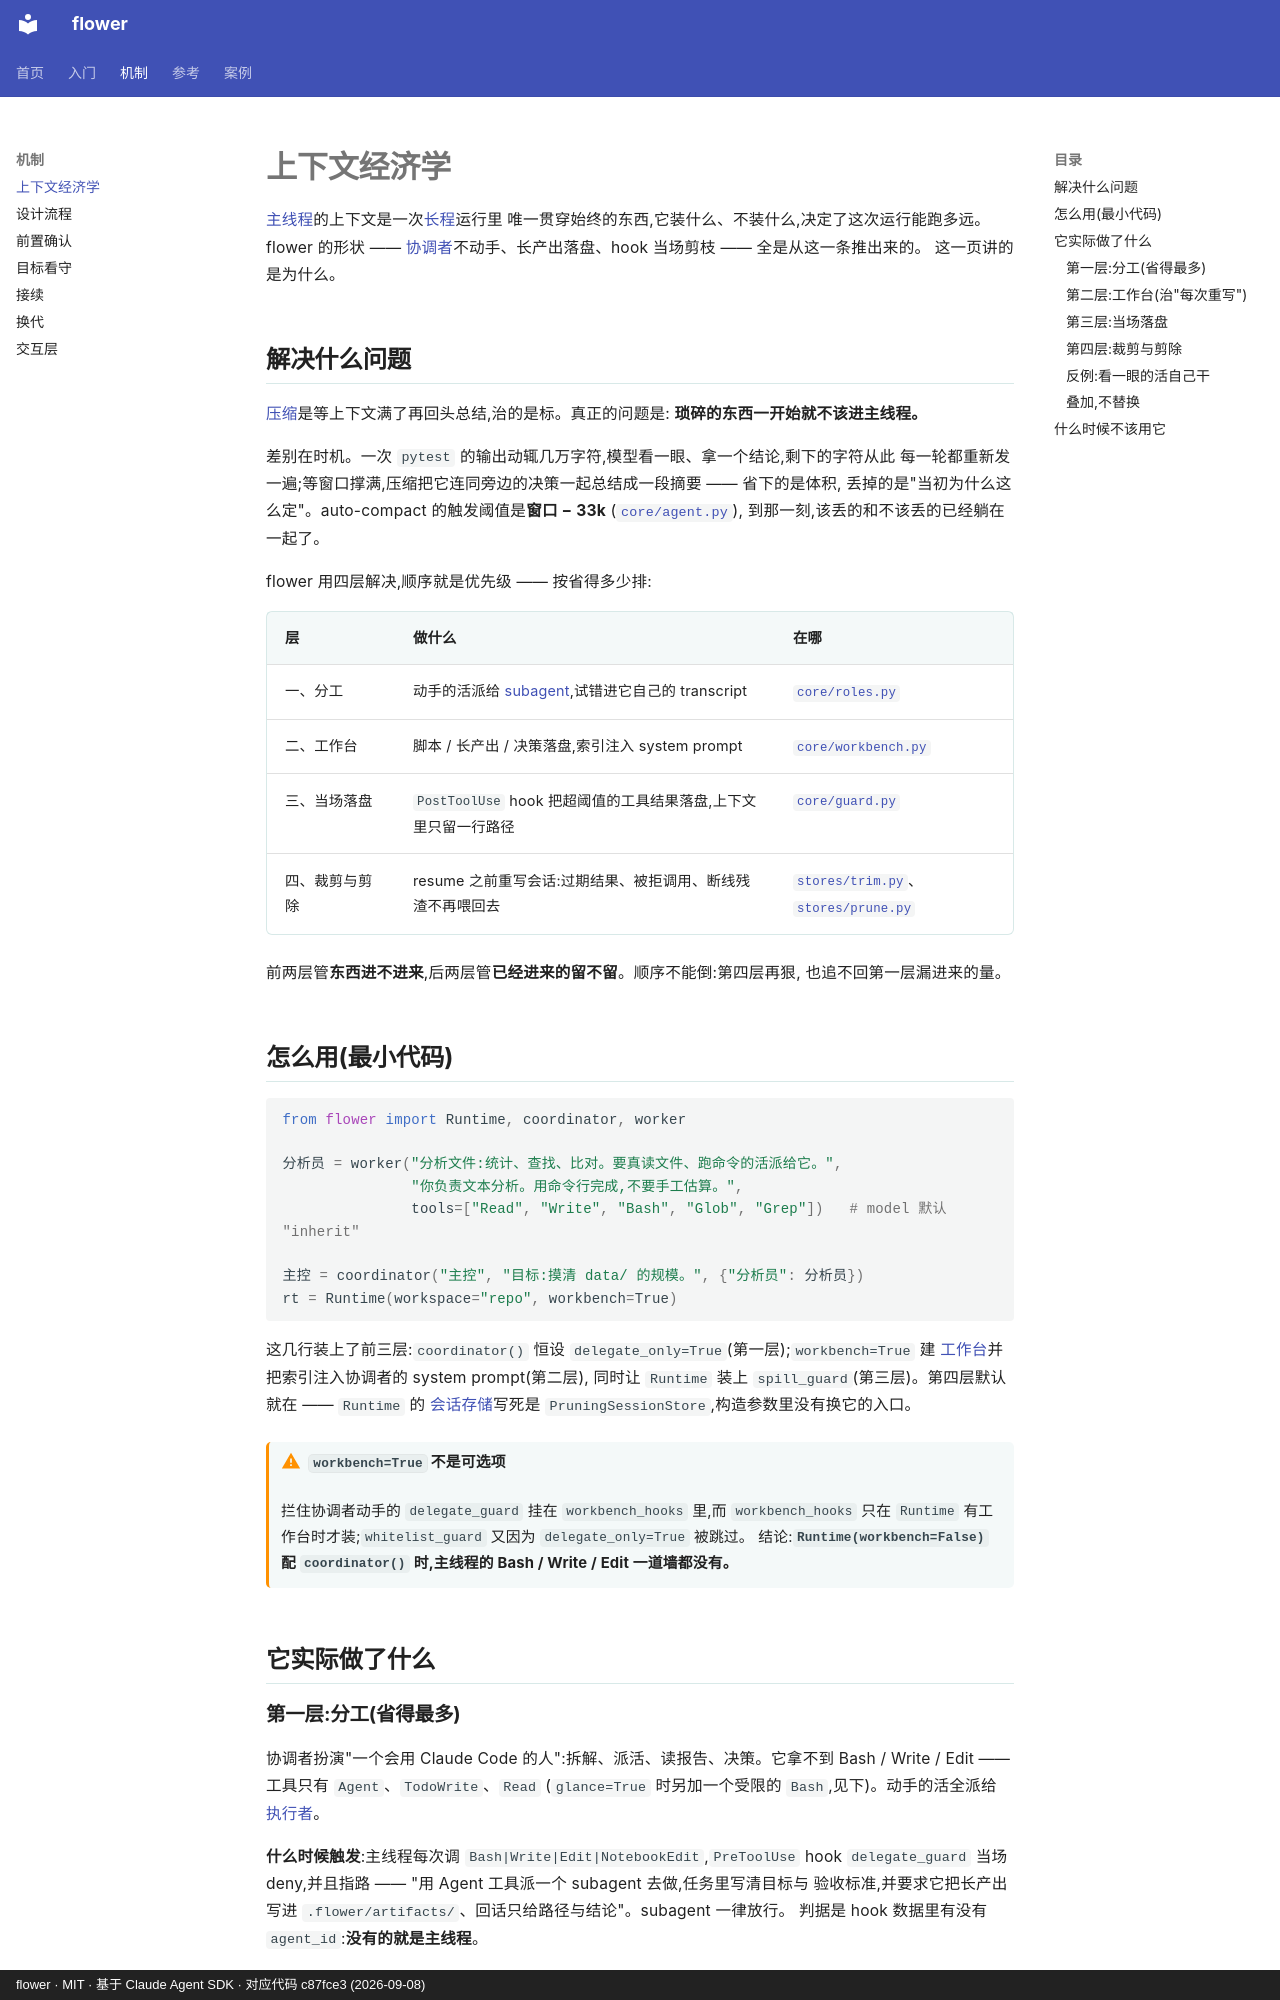

repository: ChenyuHeee/flower · page: zh/guide/context/index.html · generator: mkdocs · copyright: flower · MIT · 基于 Claude Agent SDK · 对应代码 c87fce3 (2026-09-08)

# 上下文经济学

[主线程](../reference/glossary.md#主线程)的上下文是一次[长程](../reference/glossary.md#长程)运行里
唯一贯穿始终的东西,它装什么、不装什么,决定了这次运行能跑多远。flower 的形状 ——
[协调者](../reference/glossary.md#协调者)不动手、长产出落盘、hook 当场剪枝 —— 全是从这一条推出来的。
这一页讲的是为什么。

## 解决什么问题 {#解决什么问题}

[压缩](../reference/glossary.md#压缩)是等上下文满了再回头总结,治的是标。真正的问题是:
**琐碎的东西一开始就不该进主线程。**

差别在时机。一次 `pytest` 的输出动辄几万字符,模型看一眼、拿一个结论,剩下的字符从此
每一轮都重新发一遍;等窗口撑满,压缩把它连同旁边的决策一起总结成一段摘要 —— 省下的是体积,
丢掉的是"当初为什么这么定"。auto-compact 的触发阈值是**窗口 − 33k**
([`core/agent.py`](https://github.com/ChenyuHeee/flower/blob/main/flower/core/agent.py)),
到那一刻,该丢的和不该丢的已经躺在一起了。

flower 用四层解决,顺序就是优先级 —— 按省得多少排:

| 层 | 做什么 | 在哪 |
|---|---|---|
| 一、分工 | 动手的活派给 [subagent](../reference/glossary.md#subagent),试错进它自己的 transcript | [`core/roles.py`](https://github.com/ChenyuHeee/flower/blob/main/flower/core/roles.py) |
| 二、工作台 | 脚本 / 长产出 / 决策落盘,索引注入 system prompt | [`core/workbench.py`](https://github.com/ChenyuHeee/flower/blob/main/flower/core/workbench.py) |
| 三、当场落盘 | `PostToolUse` hook 把超阈值的工具结果落盘,上下文里只留一行路径 | [`core/guard.py`](https://github.com/ChenyuHeee/flower/blob/main/flower/core/guard.py) |
| 四、裁剪与剪除 | resume 之前重写会话:过期结果、被拒调用、断线残渣不再喂回去 | [`stores/trim.py`](https://github.com/ChenyuHeee/flower/blob/main/flower/stores/trim.py)、[`stores/prune.py`](https://github.com/ChenyuHeee/flower/blob/main/flower/stores/prune.py) |

前两层管**东西进不进来**,后两层管**已经进来的留不留**。顺序不能倒:第四层再狠,
也追不回第一层漏进来的量。

## 怎么用(最小代码) {#怎么用最小代码}

```python
from flower import Runtime, coordinator, worker

分析员 = worker("分析文件:统计、查找、比对。要真读文件、跑命令的活派给它。",
               "你负责文本分析。用命令行完成,不要手工估算。",
               tools=["Read", "Write", "Bash", "Glob", "Grep"])   # model 默认 "inherit"

主控 = coordinator("主控", "目标:摸清 data/ 的规模。", {"分析员": 分析员})
rt = Runtime(workspace="repo", workbench=True)
```

这几行装上了前三层:`coordinator()` 恒设 `delegate_only=True`(第一层);`workbench=True` 建
[工作台](../reference/glossary.md#工作台)并把索引注入协调者的 system prompt(第二层),
同时让 `Runtime` 装上 `spill_guard`(第三层)。第四层默认就在 —— `Runtime` 的
[会话存储](../reference/glossary.md#会话存储)写死是 `PruningSessionStore`,构造参数里没有换它的入口。

!!! warning "`workbench=True` 不是可选项"
    拦住协调者动手的 `delegate_guard` 挂在 `workbench_hooks` 里,而 `workbench_hooks` 只在
    `Runtime` 有工作台时才装;`whitelist_guard` 又因为 `delegate_only=True` 被跳过。
    结论:**`Runtime(workbench=False)` 配 `coordinator()` 时,主线程的 Bash / Write / Edit
    一道墙都没有。**

## 它实际做了什么 {#它实际做了什么}
